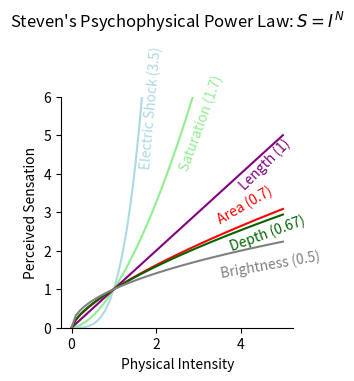

Write Python code to recreate this figure. (Note: this script raises an exception after producing the figure.)
from pathlib import Path
import matplotlib.pyplot as plt
import numpy as np


def stevens_law(intensity, N):
    sensation = intensity ** N
    return sensation


# define data
data = {
    "Electric Shock": 3.5,
    "Saturation": 1.7,
    "Length": 1,
    "Area": 0.7,
    "Depth": 0.67,
    "Brightness": 0.5,
}

colors = ["lightblue", "lightgreen", "purple", "red", "darkgreen", "gray"]

text_locs = [(1.6, 4.2), (2.5, 4.1), (3.9, 3.6), (3.4, 2.7), (3.7, 2.0), (3.5, 1.3)]

rotations = [85, 70, 45, 30, 20, 10]

x = np.arange(0, 5.1, 0.1)
ys = []
for label, N in data.items():
    y = stevens_law(x, N)
    ys.append(y)

# create figure
fig, ax = plt.subplots(1, 1, figsize=[3, 3])
for y, color, (stimuli, N), (x_text, y_text), rotation in zip(
    ys, colors, data.items(), text_locs, rotations
):
    ax.plot(
        x,
        y,
        color=color,
    )
    label = f"{stimuli} ({N})"
    ax.text(x=x_text, y=y_text, s=label, rotation=rotation, color=color)

ax.set_ylim([0, 6])
ax.spines[["top", "right"]].set_visible(False)
ax.set_ylabel("Perceived Sensation")
ax.set_xlabel("Physical Intensity")
ax.set_title("Steven's Psychophysical Power Law: $S=I^N$\n\n\n")

# save figure
fig_path = Path(__file__).resolve().parent / "line_graph_stevens_law_imitation.png"
fig.savefig(fig_path, bbox_inches="tight")
